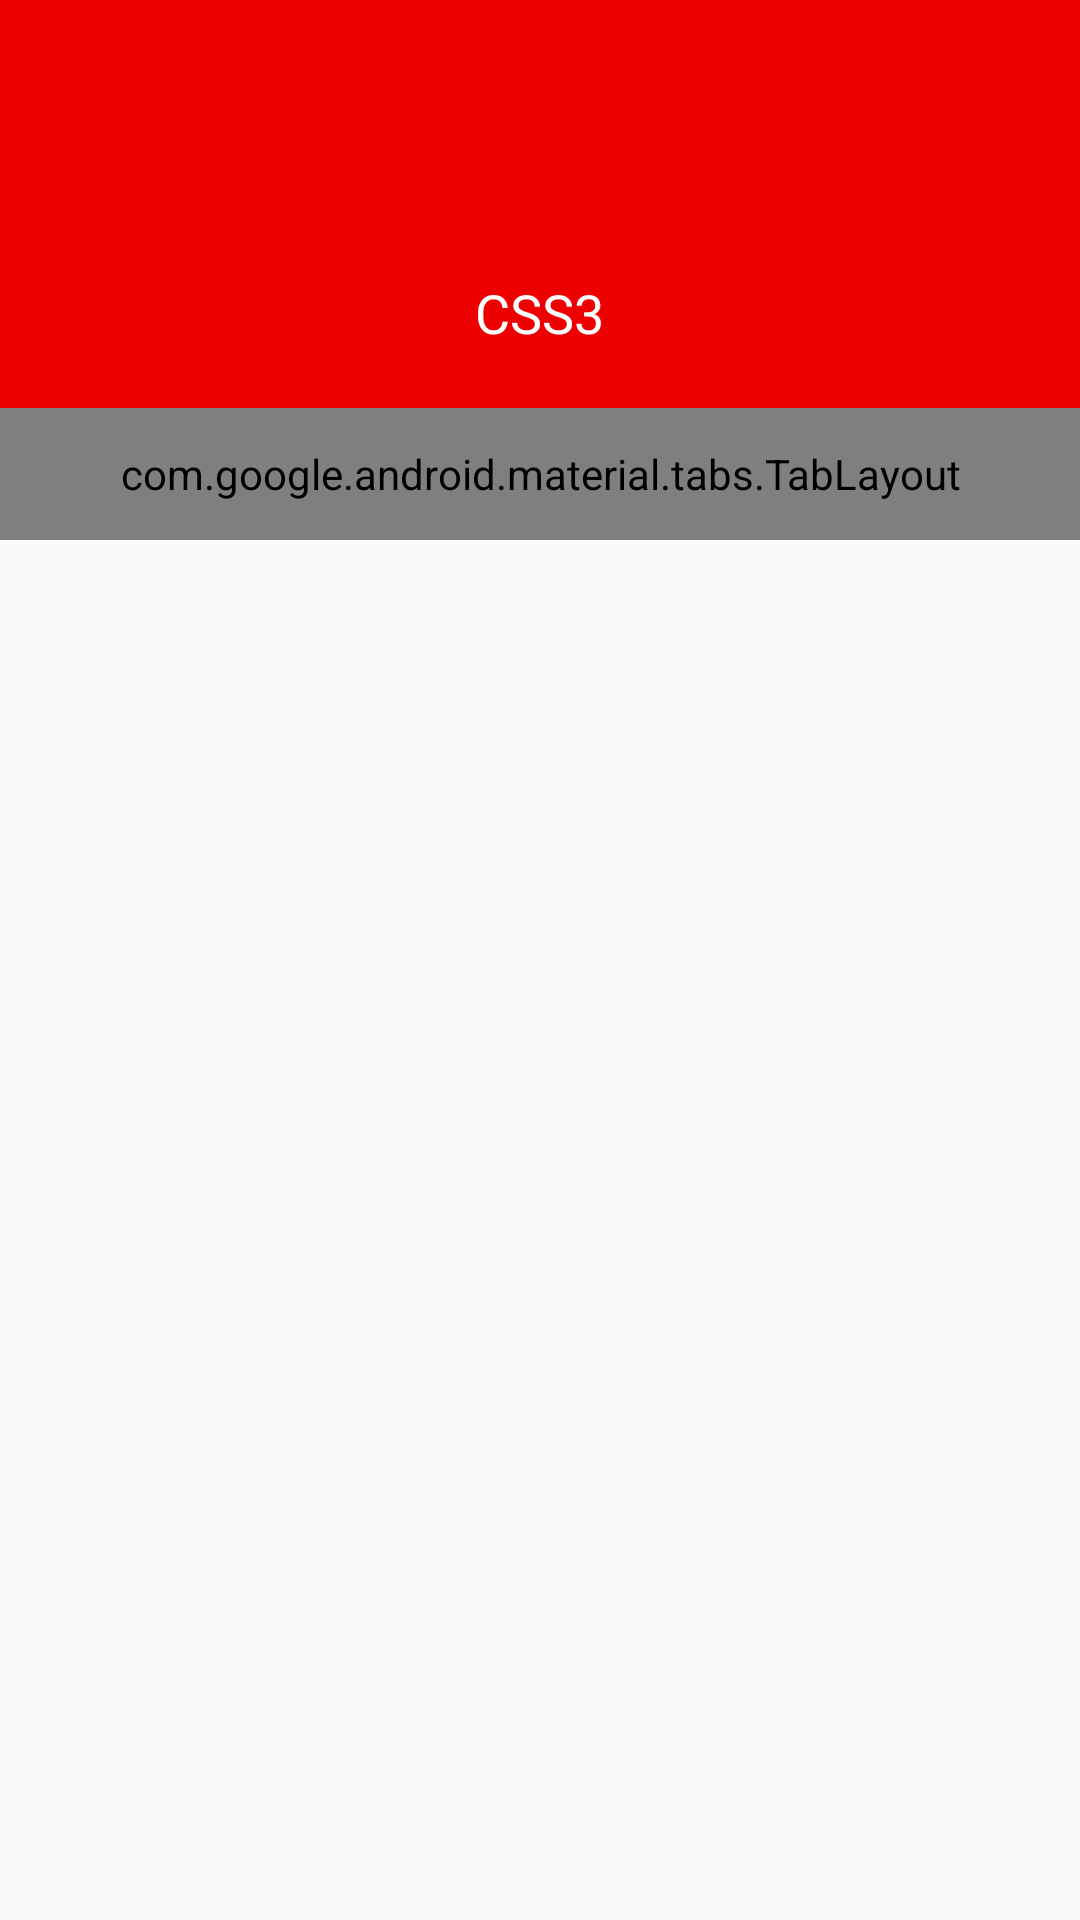

Android layout source for this screen:
<!-- AndroidManifest.xml: application theme AppTheme -->
<!-- res/layout/activity_classify_list.xml -->
<?xml version="1.0" encoding="utf-8"?>
<FrameLayout xmlns:android="http://schemas.android.com/apk/res/android"
    android:layout_width="match_parent"
    android:layout_height="match_parent"
    xmlns:app="http://schemas.android.com/apk/res-auto">



    <RelativeLayout
        android:id="@+id/relative"
        android:layout_width="match_parent"
        android:layout_height="180dp"
        android:background="@color/colorPrimary">

        <ImageView
            android:id="@+id/img"
            android:layout_width="50dp"
            android:layout_height="50dp"
            android:scaleType="fitXY"
            android:layout_centerHorizontal="true"
            android:layout_marginTop="30dp"/>

        <TextView
            android:id="@+id/tv_title"
            android:layout_width="wrap_content"
            android:layout_height="wrap_content"
            android:text="CSS3"
            android:textColor="@android:color/white"
            android:textSize="18sp"
            android:layout_below="@+id/img"
            android:layout_marginTop="12dp"
            android:layout_centerHorizontal="true"/>

        <android.support.design.widget.TabLayout
            android:id="@+id/tablayout"
            android:layout_width="match_parent"
            android:layout_height="44dp"
            android:layout_alignParentBottom="true"
            app:tabSelectedTextColor="@android:color/white"
            app:tabTextColor="@color/classify_tab_text"
            app:tabIndicatorColor="@android:color/white" />

    </RelativeLayout>



    <ImageView
        android:id="@+id/iv_back"
        android:layout_width="26dp"
        android:layout_height="26dp"
        android:src="@drawable/ic_back"
        android:layout_marginLeft="16dp"
        android:layout_marginTop="12dp" />

    <android.support.v4.view.ViewPager
        android:id="@+id/viewpager"
        android:layout_width="match_parent"
        android:layout_height="match_parent"
        android:layout_marginTop="180dp"/>



</FrameLayout>
<!-- resources referenced by this layout -->
<resources>
  <color name="colorPrimary">#ec0000</color>
  <style name="AppTheme" parent="Theme.AppCompat.Light.NoActionBar">
          <item name="colorPrimary">@color/colorPrimary</item>
          <item name="colorPrimaryDark">@color/colorPrimaryDark</item>
          <item name="colorAccent">@color/colorAccent</item>
      </style>
  <color name="colorPrimaryDark">#600000</color>
  <color name="colorAccent">#FF4081</color>
</resources>
